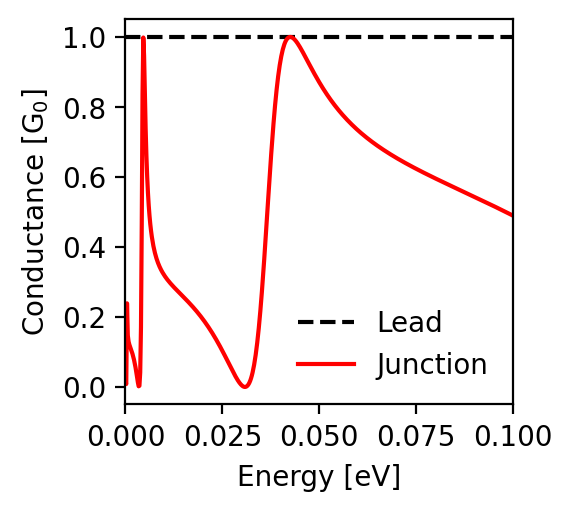

Source data for this figure (header and first rows):
energy; conductance_lead; conductance_junction
-0.1; 1.0; 0.489
-0.0998; 1.0; 0.491
-0.0996; 1.0; 0.492
-0.0994; 1.0; 0.493
-0.0992; 1.0; 0.494
-0.099; 1.0; 0.495
-0.0988; 1.0; 0.496
-0.0986; 1.0; 0.497
-0.0984; 1.0; 0.498
-0.0982; 1.0; 0.499
-0.098; 1.0; 0.501
-0.0978; 1.0; 0.502
-0.0976; 1.0; 0.503
-0.0974; 1.0; 0.504
-0.0972; 1.0; 0.505
-0.097; 1.0; 0.506
-0.0968; 1.0; 0.507
-0.0966; 1.0; 0.508
-0.0964; 1.0; 0.509
-0.0962; 1.0; 0.51
-0.096; 1.0; 0.512
-0.0958; 1.0; 0.513
-0.0956; 1.0; 0.514
-0.0954; 1.0; 0.515
-0.0952; 1.0; 0.516
-0.095; 1.0; 0.517
-0.0948; 1.0; 0.518
-0.0946; 1.0; 0.519
-0.0944; 1.0; 0.52
-0.0942; 1.0; 0.521
-0.094; 1.0; 0.522
-0.0938; 1.0; 0.523
-0.0936; 1.0; 0.524
-0.0934; 1.0; 0.525
-0.0932; 1.0; 0.526
-0.093; 1.0; 0.528
-0.0928; 1.0; 0.529
-0.0926; 1.0; 0.53
-0.0924; 1.0; 0.531
-0.0922; 1.0; 0.532
-0.092; 1.0; 0.533
-0.0918; 1.0; 0.534
-0.0916; 1.0; 0.535
-0.0914; 1.0; 0.536
-0.0912; 1.0; 0.537
-0.091; 1.0; 0.538
-0.0908; 1.0; 0.539
-0.0906; 1.0; 0.54
-0.0904; 1.0; 0.541
-0.0902; 1.0; 0.542
-0.09; 1.0; 0.543
-0.0898; 1.0; 0.544
-0.0896; 1.0; 0.545
-0.0894; 1.0; 0.546
-0.0892; 1.0; 0.547
-0.089; 1.0; 0.549
-0.0888; 1.0; 0.55
-0.0886; 1.0; 0.551
-0.0884; 1.0; 0.552
-0.0882; 1.0; 0.553
... 941 more rows
